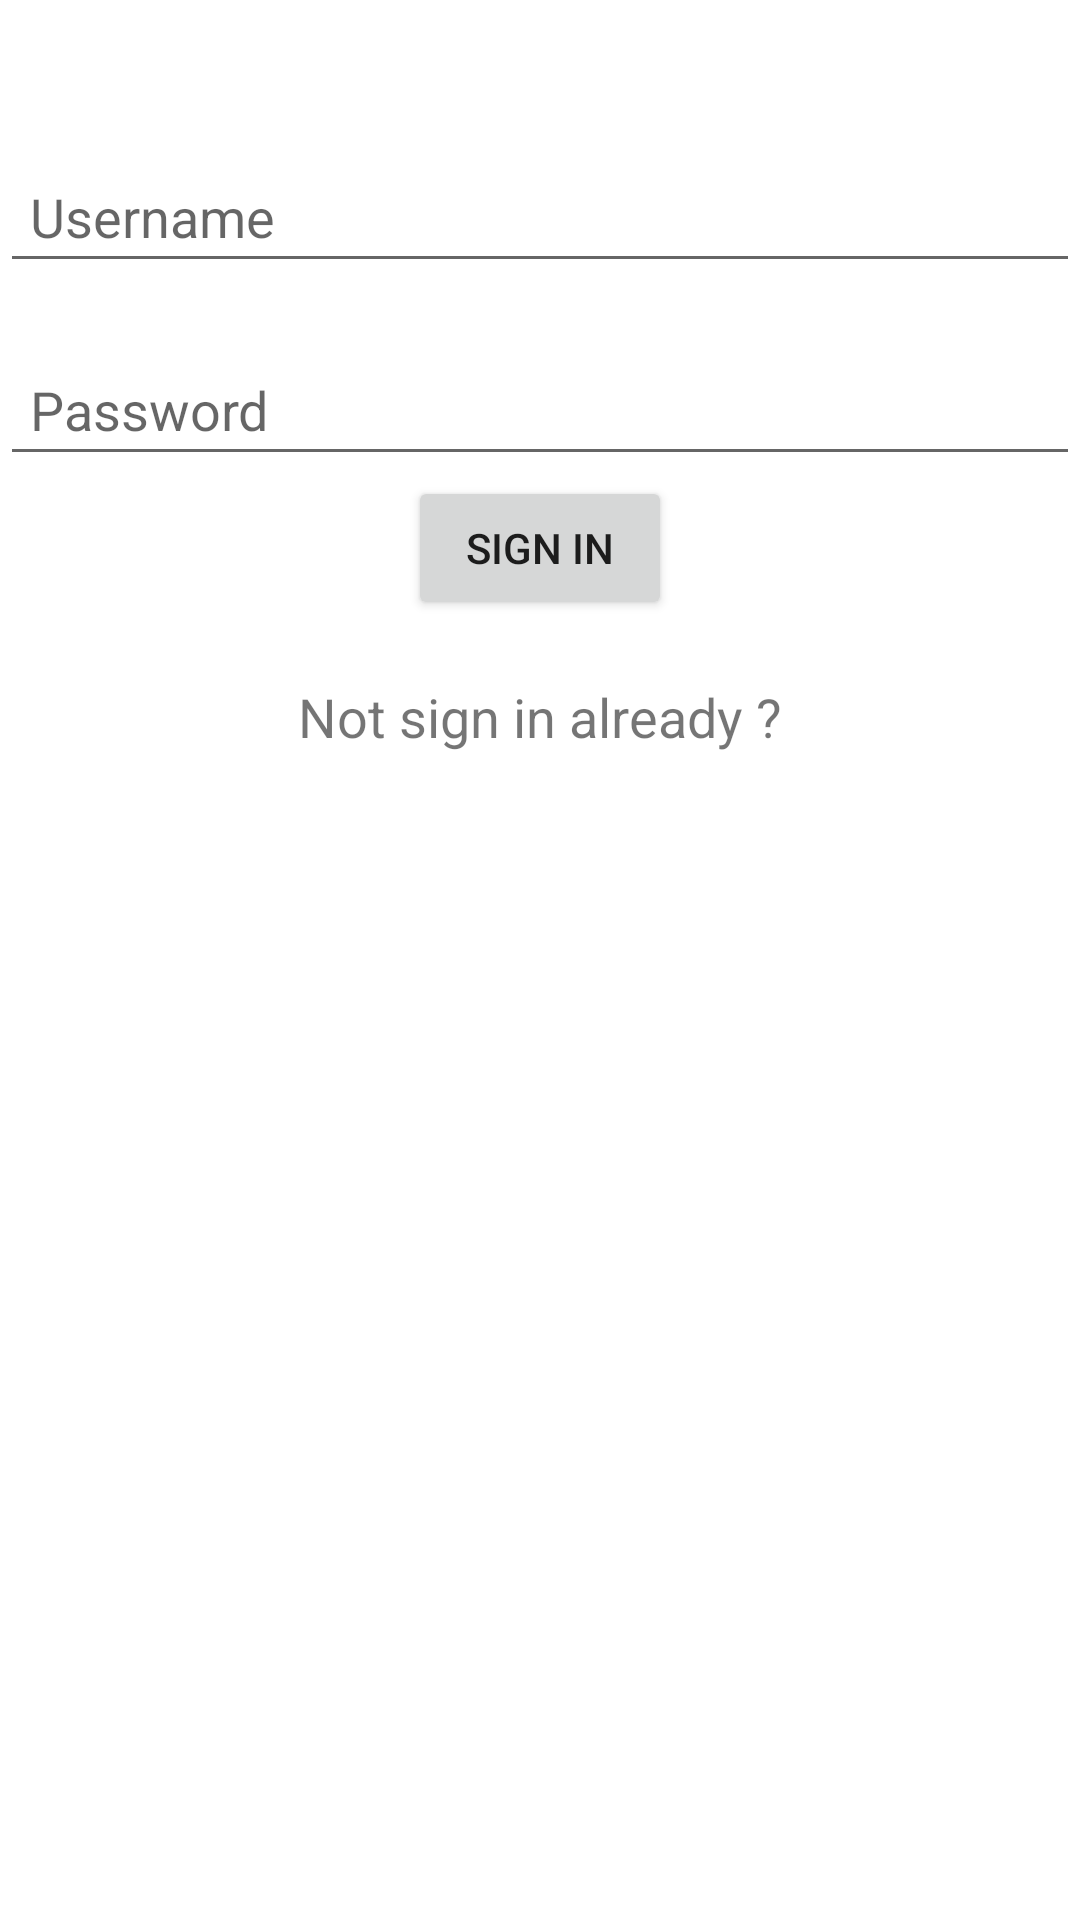

Layout XML and referenced resources for this Android screen:
<!-- AndroidManifest.xml: application theme Theme.PurchaseClientAndroid -->
<!-- res/layout/sign_in.xml -->
<?xml version="1.0" encoding="utf-8"?>
<RelativeLayout xmlns:android="http://schemas.android.com/apk/res/android"
                xmlns:tools="http://schemas.android.com/tools"
                android:layout_width="match_parent"
                android:layout_height="match_parent"
                tools:context=".Activity.SignInActivity">

    <EditText
            android:id="@+id/editTextUsernameSignup"
            android:layout_width="match_parent"
            android:layout_height="wrap_content"
            android:layout_marginTop="50dp"
            android:hint="@string/username_hint"
            android:padding="10dp"/>

    <EditText
            android:id="@+id/editTextPasswordSignup"
            android:layout_width="match_parent"
            android:layout_height="wrap_content"
            android:layout_below="@+id/editTextUsernameSignup"
            android:layout_marginTop="20dp"
            android:hint="@string/password_hint"
            android:inputType="textPassword"
            android:padding="10dp"/>

    <Button
            android:id="@+id/buttonSignup"
            android:layout_width="wrap_content"
            android:layout_height="wrap_content"
            android:layout_below="@id/editTextPasswordSignup"
            android:layout_centerHorizontal="true"
            android:text="@string/SignIn"/>

    <TextView
            android:id="@+id/AlreadyAAccount"
            android:layout_width="wrap_content"
            android:layout_height="wrap_content"
            android:text="@string/NotSignInYet"
            android:textSize="18sp"
            android:layout_below="@id/buttonSignup"
            android:layout_centerHorizontal="true"
            android:layout_marginTop="10dp"
            android:padding="10dp"
            android:clickable="true"
            android:focusable="true"/>

</RelativeLayout>
<!-- resources referenced by this layout -->
<resources>
  <string name="NotSignInYet">Not sign in already ?</string>
  <string name="SignIn">Sign In</string>
  <string name="password_hint">Password</string>
  <string name="username_hint">Username</string>
  <style name="Theme.PurchaseClientAndroid" parent="Theme.MaterialComponents.DayNight.DarkActionBar">
          
          <item name="colorPrimary">@color/purple_500</item>
          <item name="colorPrimaryVariant">@color/purple_700</item>
          <item name="colorOnPrimary">@color/white</item>
          
          <item name="colorSecondary">@color/teal_200</item>
          <item name="colorSecondaryVariant">@color/teal_700</item>
          <item name="colorOnSecondary">@color/black</item>
          
          <item name="android:statusBarColor">?attr/colorPrimaryVariant</item>
          
      </style>
  <!-- not gathered from this repository: default colours our renderer supplied (Android Studio template values) -->
  <color name="purple_500">#FF6200EE</color>
  <color name="purple_700">#FF3700B3</color>
  <color name="teal_200">#FF03DAC5</color>
  <color name="teal_700">#FF018786</color>
  <color name="black">#FF000000</color>
  <color name="white">#FFFFFFFF</color>
</resources>
